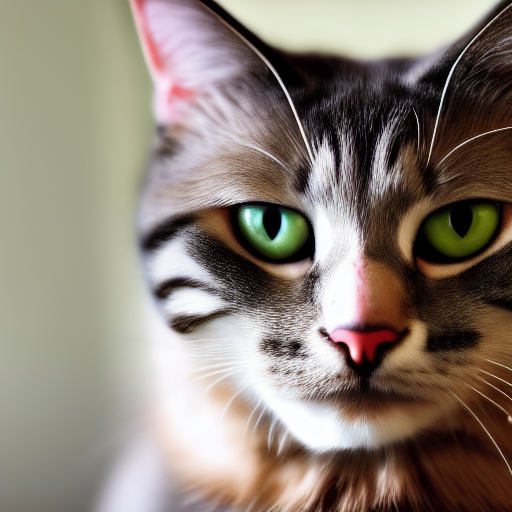
Generation parameters embedded in this image by AUTOMATIC1111 Stable Diffusion web UI or a fork of it (Forge, ...) (PNG 'parameters' text chunk):
a photo of a cat
Steps: 20, Sampler: Euler a, CFG scale: 7, Seed: 2100212752, Size: 512x512, Model hash: 7460a6fa